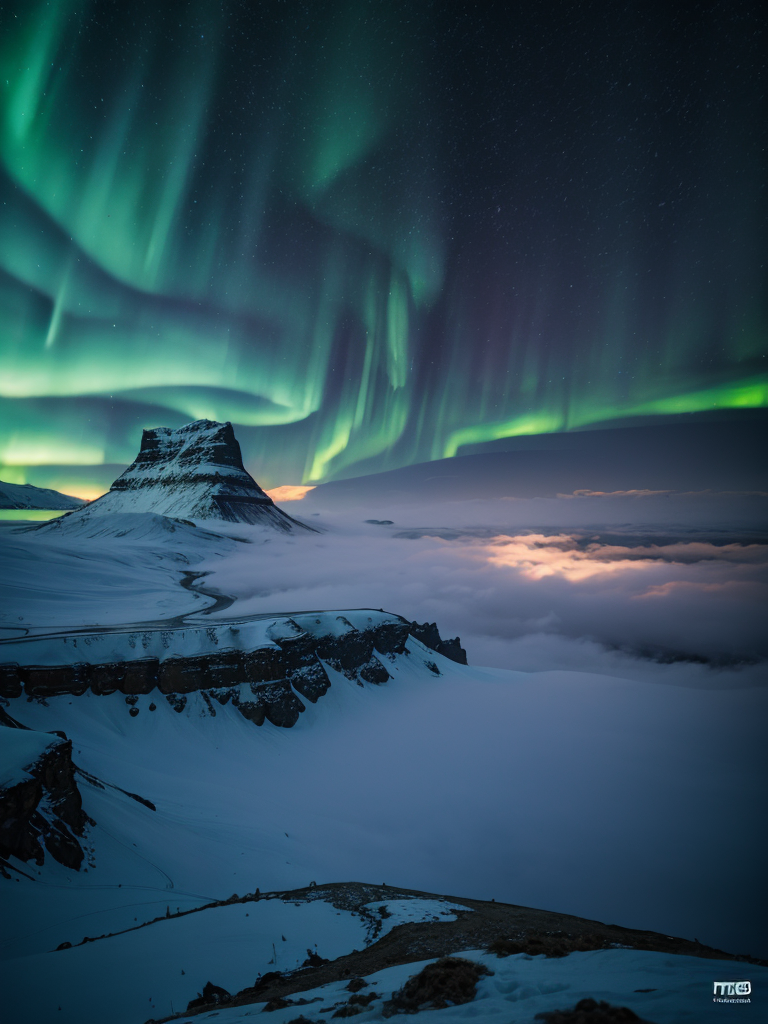
Generation parameters embedded in this image by AUTOMATIC1111 Stable Diffusion web UI or a fork of it (Forge, ...) (PNG 'parameters' text chunk):
scenery,absurdres,hyper realistic lifelike texture dramatic lighting unrealengine trending on artstation,award winning photo,nikon RAW photo,8k,Fujifilm XT3,masterpiece,no humans,
,cold, winter, mountain, fog, lut, cinematic, dimmed colors, dark shot, muted colors, film grain, ice,iceland,aurora,
Negative prompt: (((simple background))),monochrome,lowres,bad anatomy,bad hands,text,error,missing fingers,extra digit,fewer digits,cropped,worst quality,low quality,normal quality,jpeg artifacts,signature,watermark,username,blurry,lowres,bad anatomy,bad hands,text,error,extra digit,fewer digits,cropped,worst quality,low quality,normal quality,jpeg artifacts,signature,watermark,username,blurry,ugly,pregnant,vore,duplicate,morbid,mut ilated,tran nsexual,hermaphrodite,long neck,mutated hands,poorly drawn hands,poorly drawn face,mutation,deformed,blurry,bad anatomy,bad proportions,malformed limbs,extra limbs,cloned face,disfigured,gross proportions,(((missing arms))),(((missing legs))),(((extra arms))),(((extra legs))),pubic hair,plump,bad legs,error legs,username,blurry,bad feet,
Steps: 20, Sampler: DPM++ SDE Karras, CFG scale: 7, Seed: 802449421, Size: 384x512, Model hash: 88ea5a84a3, Model: moonfilm_filmGrain10, Denoising strength: 0.7, Hires upscale: 2, Hires upscaler: R-ESRGAN 4x+, Version: v1.4.0